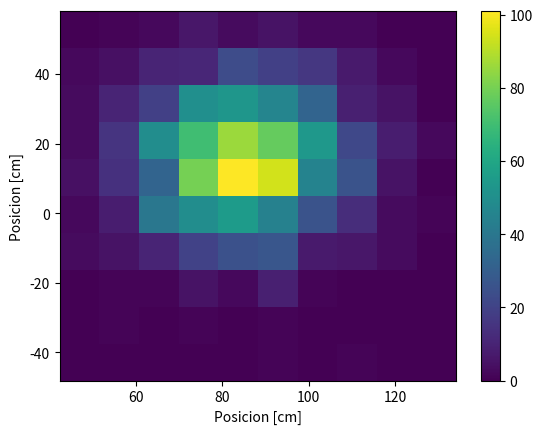

The matplotlib source for this figure:
import numpy as np
import matplotlib.pyplot as plt
from matplotlib.colors import LogNorm
from random import gauss

x=[gauss(85, 15) for i in range(1500)]
y=[gauss(15, 15) for i in range(1500)]

plt.hist2d(x,y)
plt.xlabel('Posicion [cm]')
plt.ylabel('Posicion [cm]')
plt.colorbar()
plt.show()